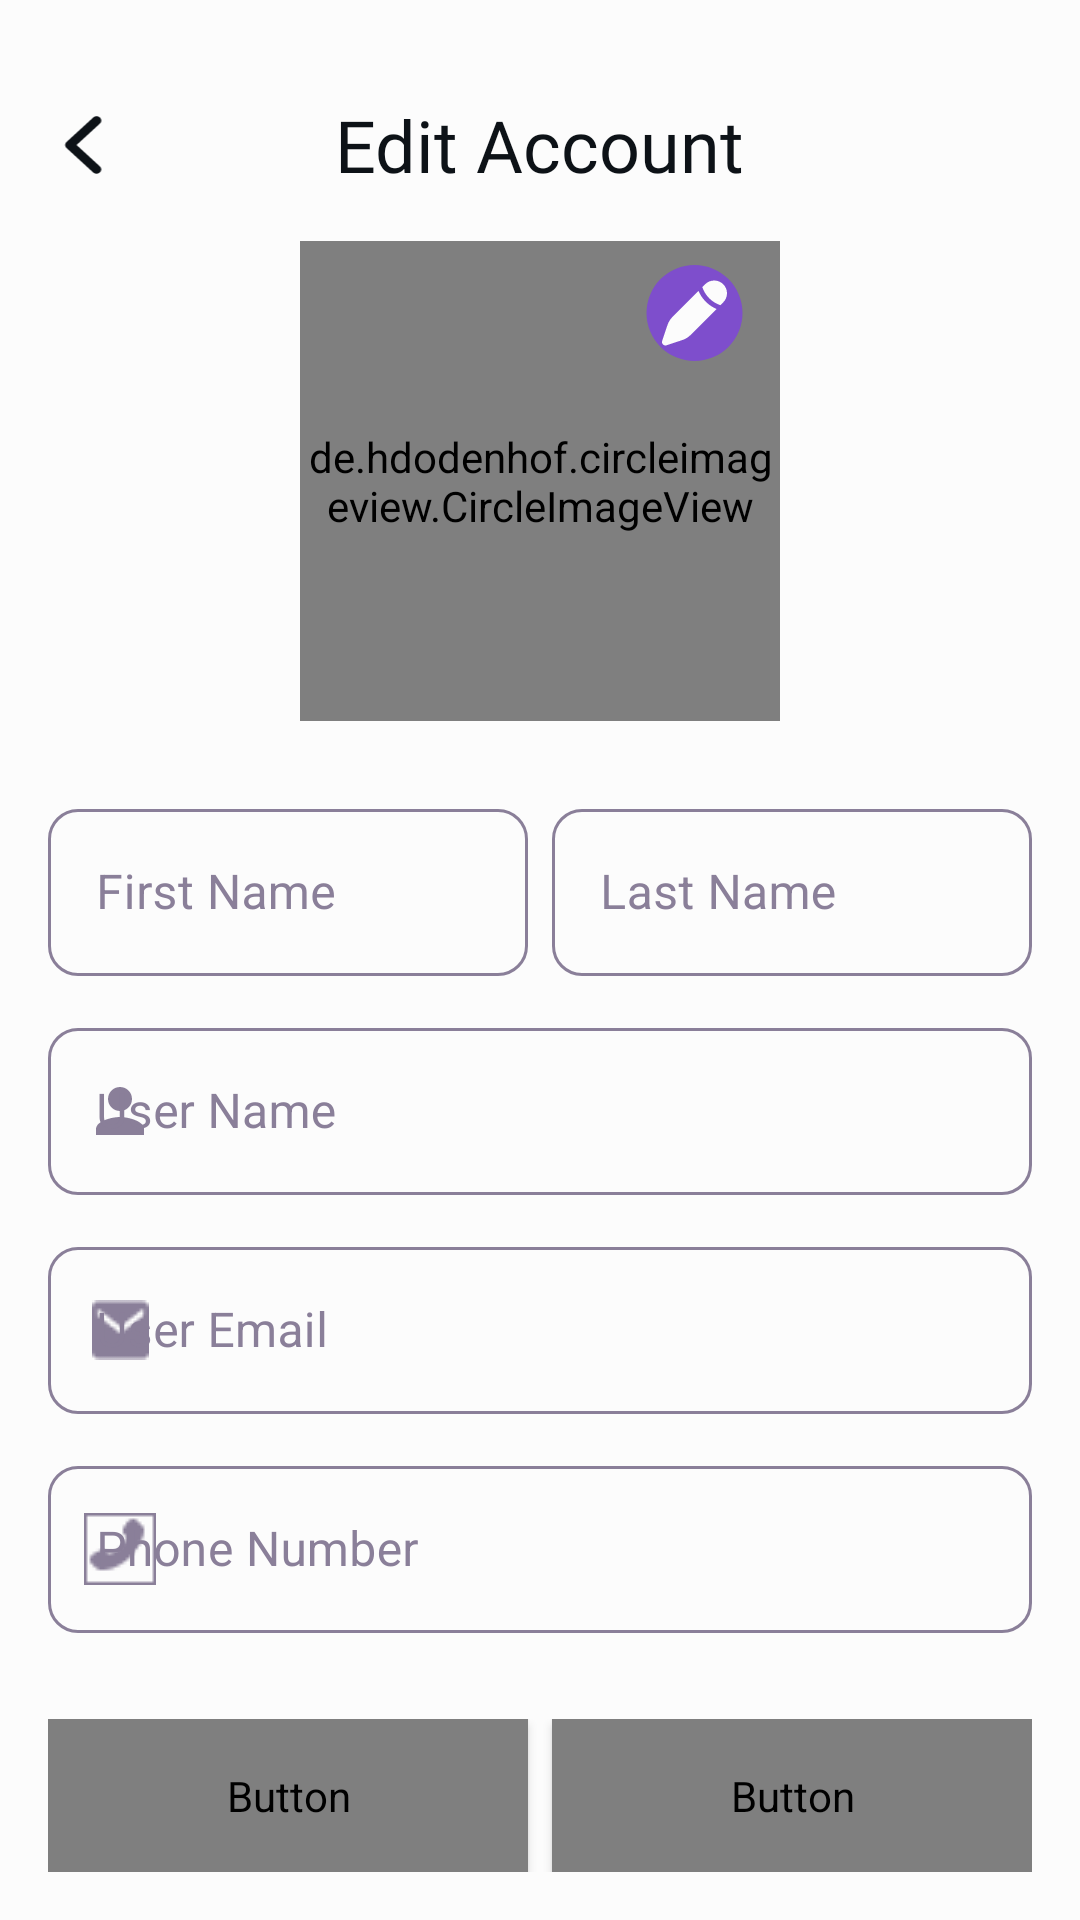

Android layout source for this screen:
<!-- AndroidManifest.xml: application theme Theme.Handicraft -->
<!-- res/layout/fragment_edit_profile.xml -->
<?xml version="1.0" encoding="utf-8"?>
<androidx.constraintlayout.widget.ConstraintLayout
    xmlns:android="http://schemas.android.com/apk/res/android"
    xmlns:app="http://schemas.android.com/apk/res-auto"
    xmlns:tools="http://schemas.android.com/tools"
    android:layout_width="match_parent"
    android:layout_height="match_parent"
    android:background="@color/background_white"
    android:elevation="0dp"
    android:paddingHorizontal="16dp"
    >

    <ScrollView
        android:paddingTop="32dp"
        android:layout_width="match_parent"
        android:layout_height="0dp"
        android:scrollbars="none"
        android:fillViewport="true"
        app:layout_constraintBottom_toTopOf="@+id/linearLayout5"
        app:layout_constraintTop_toTopOf="parent">

        <androidx.constraintlayout.widget.ConstraintLayout
            android:layout_width="match_parent"
            android:layout_height="wrap_content">

            <TextView
                android:id="@+id/category_label"
                style="@style/titleTextStyle"
                android:layout_width="wrap_content"
                android:layout_height="wrap_content"
                android:text="Edit Account"
                android:textColor="@color/text_primary"
                app:layout_constraintEnd_toEndOf="parent"
                app:layout_constraintStart_toStartOf="parent"
                app:layout_constraintTop_toTopOf="parent" />

            <ImageView
                android:id="@+id/back_arrow"
                android:layout_width="24dp"
                android:layout_height="24dp"

                android:src="@drawable/ic_back"
                app:layout_constraintBottom_toBottomOf="@+id/category_label"
                app:layout_constraintStart_toStartOf="parent"
                app:layout_constraintTop_toTopOf="@+id/category_label"
                app:tint="@color/text_primary" />

            <de.hdodenhof.circleimageview.CircleImageView
                android:id="@+id/profile_image"
                android:layout_width="160dp"
                android:layout_height="160dp"
                android:layout_marginTop="16dp"
                android:src="@drawable/ic_user"
                app:layout_constraintEnd_toEndOf="parent"
                app:layout_constraintStart_toStartOf="parent"
                app:layout_constraintTop_toBottomOf="@+id/category_label" />

            <ImageView
                android:id="@+id/edit_image_but"
                android:layout_width="wrap_content"
                android:layout_height="wrap_content"
                android:adjustViewBounds="true"
                android:scaleType="fitXY"
                android:src="@drawable/change_ic"
                app:layout_constraintEnd_toEndOf="@+id/profile_image"
                app:layout_constraintTop_toTopOf="@+id/profile_image" />

            <com.google.android.material.textfield.TextInputLayout
                android:id="@+id/first_name"
                style="@style/CustomEditText"
                android:layout_width="0dp"
                android:layout_height="wrap_content"
                android:layout_marginTop="24dp"
                android:layout_marginEnd="8dp"
                android:hint="First Name"
                app:layout_constraintEnd_toStartOf="@id/last_name"
                app:layout_constraintStart_toStartOf="parent"
                app:layout_constraintTop_toBottomOf="@id/profile_image"
                app:layout_constraintVertical_chainStyle="packed">

                <com.google.android.material.textfield.TextInputEditText
                    android:layout_width="match_parent"
                    android:layout_height="wrap_content"
                    android:textColor="@color/text_primary" />

            </com.google.android.material.textfield.TextInputLayout>

            <com.google.android.material.textfield.TextInputLayout
                android:id="@+id/last_name"
                style="@style/CustomEditText"
                android:layout_width="0dp"
                android:layout_height="wrap_content"
                android:layout_marginTop="24dp"
                android:hint="Last Name"
                app:layout_constraintEnd_toEndOf="parent"
                app:layout_constraintStart_toEndOf="@id/first_name"
                app:layout_constraintTop_toBottomOf="@+id/profile_image">

                <com.google.android.material.textfield.TextInputEditText
                    android:layout_width="match_parent"
                    android:layout_height="wrap_content"
                    android:textColor="@color/text_primary" />

            </com.google.android.material.textfield.TextInputLayout>

            <com.google.android.material.textfield.TextInputLayout
                android:id="@+id/user_name"
                style="@style/CustomEditText"
                android:layout_width="match_parent"
                android:layout_height="wrap_content"
                android:hint="User Name"
                app:layout_constraintEnd_toEndOf="parent"
                app:layout_constraintStart_toStartOf="parent"
                app:layout_constraintTop_toBottomOf="@+id/first_name"
                app:startIconDrawable="@drawable/person">

                <com.google.android.material.textfield.TextInputEditText
                    android:layout_width="match_parent"
                    android:layout_height="wrap_content"
                    android:textColor="@color/text_primary" />

            </com.google.android.material.textfield.TextInputLayout>

            <com.google.android.material.textfield.TextInputLayout
                android:id="@+id/email"
                style="@style/CustomEditText"
                android:layout_width="match_parent"
                android:layout_height="wrap_content"
                android:hint="User Email"
                app:layout_constraintEnd_toEndOf="parent"
                app:layout_constraintStart_toStartOf="parent"
                app:layout_constraintTop_toBottomOf="@+id/user_name"
                app:startIconDrawable="@drawable/email">

                <com.google.android.material.textfield.TextInputEditText
                    android:layout_width="match_parent"
                    android:layout_height="wrap_content"
                    android:textColor="@color/text_primary" />
            </com.google.android.material.textfield.TextInputLayout>

            <com.google.android.material.textfield.TextInputLayout
                android:id="@+id/phone_number"
                style="@style/CustomEditText"
                android:layout_width="match_parent"
                android:layout_height="wrap_content"
                android:hint="Phone Number"
                app:layout_constraintEnd_toEndOf="parent"
                app:layout_constraintStart_toStartOf="parent"
                app:layout_constraintTop_toBottomOf="@+id/email"
                app:startIconDrawable="@drawable/ic_phone">

                <com.google.android.material.textfield.TextInputEditText
                    android:layout_width="match_parent"
                    android:layout_height="wrap_content"
                    android:textColor="@color/text_primary" />

            </com.google.android.material.textfield.TextInputLayout>

            <com.google.android.material.textfield.TextInputLayout
                android:id="@+id/address"
                style="@style/CustomEditText"
                android:layout_width="match_parent"
                android:layout_height="wrap_content"
                android:hint="Address"
                app:layout_constraintEnd_toEndOf="parent"
                app:layout_constraintStart_toStartOf="parent"
                app:layout_constraintTop_toBottomOf="@+id/phone_number"
                app:startIconDrawable="@drawable/ic_location">

                <com.google.android.material.textfield.TextInputEditText
                    android:layout_width="match_parent"
                    android:layout_height="wrap_content"
                    android:textColor="@color/text_primary" />

            </com.google.android.material.textfield.TextInputLayout>

            <com.google.android.material.textfield.TextInputLayout
                android:id="@+id/gender"
                style="@style/CustomAutoEditText"
                android:layout_width="match_parent"
                android:layout_height="wrap_content"
                android:hint="Gender"
                app:layout_constraintEnd_toEndOf="parent"
                app:layout_constraintStart_toStartOf="parent"
                android:drawSelectorOnTop="true"
                app:boxBackgroundColor="@color/background_white"
                app:layout_constraintTop_toBottomOf="@+id/address">

                <AutoCompleteTextView
                    android:id="@+id/ed_gender"
                    android:layout_width="match_parent"
                    android:layout_height="match_parent"
                    android:popupBackground="@color/background_white"
                    android:inputType="none"
                    android:textColor="@color/text_primary" />

            </com.google.android.material.textfield.TextInputLayout>

            <com.google.android.material.textfield.TextInputLayout
                android:id="@+id/birth_date"
                style="@style/CustomEditText"
                android:layout_width="match_parent"
                android:layout_height="wrap_content"
                android:hint="Birth Date"
                app:endIconMode="custom"
                app:layout_constraintEnd_toEndOf="parent"
                app:layout_constraintStart_toStartOf="parent"
                app:layout_constraintTop_toBottomOf="@+id/gender">

                <com.google.android.material.textfield.TextInputEditText
                    android:id="@+id/ed_birth_date"
                    android:layout_width="match_parent"
                    android:layout_height="wrap_content"
                    android:textColor="@color/text_primary"
                    android:focusable="false"
                    android:cursorVisible="false"
                    android:longClickable="false"
                    android:inputType="none"/>

            </com.google.android.material.textfield.TextInputLayout>
        </androidx.constraintlayout.widget.ConstraintLayout>

    </ScrollView>

    <LinearLayout
        android:id="@+id/linearLayout5"
        android:layout_width="match_parent"
        android:layout_height="wrap_content"
        android:paddingVertical="16dp"
        android:weightSum="2"
        app:layout_constraintBottom_toBottomOf="parent"
        app:layout_constraintStart_toStartOf="parent">

        <Button
            android:id="@+id/save_but"
            style="@style/CustomButton"
            android:layout_width="0dp"
            android:layout_height="wrap_content"
            android:layout_marginEnd="8dp"
            android:layout_weight="1"
            android:padding="16dp"
            android:text="Save Settings" />

        <Button
            android:id="@+id/cancel_but"
            style="@style/CustomButton"
            android:layout_width="0dp"
            android:layout_height="wrap_content"
            android:layout_weight="1"
            android:padding="16dp"
            android:text="Cancel" />
    </LinearLayout>

</androidx.constraintlayout.widget.ConstraintLayout>
<!-- resources referenced by this layout -->
<resources>
  <color name="background_white">#FCFCFC</color>
  <color name="text_primary">#0D1217</color>
  <!-- drawable ic_back (drawable) -->
  <vector xmlns:android="http://schemas.android.com/apk/res/android"
      android:width="24dp"
      android:height="25dp"
      android:viewportWidth="24"
      android:viewportHeight="25">
    <path
        android:pathData="M17.521,2.954C17.827,3.235 18,3.617 18,4.014C18,4.412 17.827,4.794 17.521,5.075L9.421,12.5L17.521,19.925C17.819,20.208 17.983,20.587 17.98,20.98C17.976,21.373 17.804,21.749 17.501,22.028C17.197,22.306 16.787,22.463 16.358,22.467C15.929,22.47 15.515,22.319 15.207,22.046L5.95,13.56C5.643,13.279 5.471,12.898 5.471,12.5C5.471,12.102 5.643,11.721 5.95,11.439L15.207,2.954C15.514,2.673 15.93,2.515 16.364,2.515C16.798,2.515 17.214,2.673 17.521,2.954Z"
        android:fillColor="#0D1217"/>
  </vector>
  <!-- drawable person (drawable) -->
  <vector android:height="24dp" android:tint="#BEB8C6"
      android:viewportHeight="24" android:viewportWidth="24"
      android:width="24dp" xmlns:android="http://schemas.android.com/apk/res/android">
      <path android:fillColor="@android:color/white" android:pathData="M12,12c2.21,0 4,-1.79 4,-4s-1.79,-4 -4,-4 -4,1.79 -4,4 1.79,4 4,4zM12,14c-2.67,0 -8,1.34 -8,4v2h16v-2c0,-2.66 -5.33,-4 -8,-4z"/>
  </vector>
  <style name="CustomButton" parent="Widget.AppCompat.Button">&gt;
          <item name="android:background">@drawable/rounded_but</item>
          <item name="android:textColor">@color/custom_background_color</item>
          <item name="android:textSize">14sp</item>
          <item name="android:fontFamily">@font/main_medium</item>
          <item name="android:textAllCaps">false</item>
          <item name="android:padding">8dp</item>
      </style>
  <style name="CustomEditText" parent="Widget.MaterialComponents.TextInputLayout.OutlinedBox">
          <item name="boxCornerRadiusTopEnd">10dp</item>
          <item name="boxCornerRadiusTopStart">10dp</item>
          <item name="boxCornerRadiusBottomStart">10dp</item>
          <item name="boxCornerRadiusBottomEnd">10dp</item>
          <item name="android:layout_marginTop">12dp</item>
          <item name="boxStrokeColor">@color/stroke_color</item>
          <item name="startIconTint">@color/stroke_color</item>
          <item name="endIconTint">@color/stroke_color</item>
          <item name="android:textColorHint">@color/text_secondary</item>
          <item name="android:textColor">@color/text_primary</item>
      </style>
  <style name="titleTextStyle">
          <item name="android:fontFamily">@font/main_bold</item>
          <item name="android:textSize">24sp</item>
          <item name="android:textColor">@color/custom_background_color</item>
      </style>
  <style name="Theme.Handicraft" parent="Base.Theme.Handicraft" />
  <color name="text_secondary">#8A7F99</color>
  <!-- drawable rounded_but (drawable) -->
  <?xml version="1.0" encoding="utf-8"?>
  <selector xmlns:android="http://schemas.android.com/apk/res/android">
      <item>
          <shape android:shape="rectangle">
              <solid android:color="#7E4ECC" />
              <corners android:radius="10dp" />
          </shape>
      </item>
  </selector>
  <color name="custom_background_color">#1C1C26</color>
  <style name="Base.Theme.Handicraft" parent="Theme.Material3.DayNight.NoActionBar">
          
          
      </style>
</resources>
